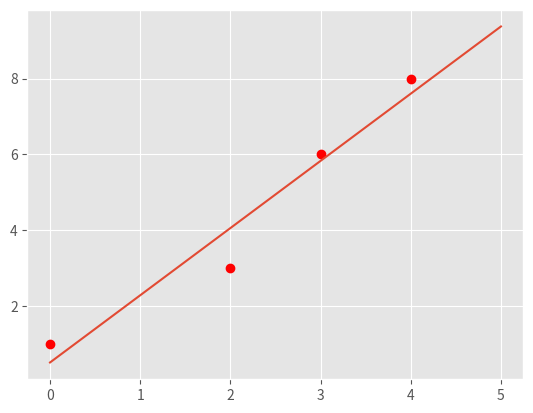
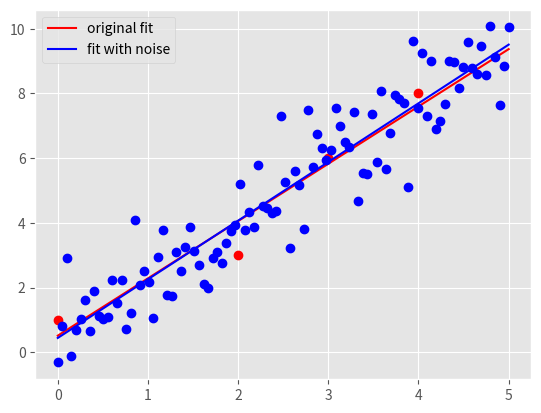

Generate these figures, in order, with matplotlib:
"""
Start file for hw1pr2 of Big Data Summer 2017

Before attemping the problem, please familiarize with pandas and numpy
libraries. Tutorials can be found online:
http://pandas.pydata.org/pandas-docs/stable/tutorials.html
https://docs.scipy.org/doc/numpy-dev/user/quickstart.html

This file only has one part: the main driver.

First, fill in the solution you obtained from part (a) in part (c) of the
main driver to generate plot for part (c).

Please COMMENT OUT part(d) in main driver before you finish that step.
Otherwise, you won't be able to run the program because of errors.

Note:
1. You must finish the first two parts (math part) of this problem before
   attempting the coding part.

2. Please read the instructions and hints carefully, and use the name of the
variables we provided, otherwise, the function may not work.

3. Placeholder values are given for the variables needed, they need to be
   replaced with your own code

3. Remember to comment out the TODO comment after you finish each part.
"""


import pandas as pd
import numpy as np
import matplotlib.pyplot as plt
import time


###########################################
#	    	Main Driver Function       	  #
###########################################


if __name__ == '__main__':

	# =============part c: Plot data and the optimal linear fit=================
	# NOTE: to finish this part, you need to finish the part(a) of this part
	# 		first

	# load the four data points of tihs problem
	X = np.array([0, 2, 3, 4])
	y = np.array([1, 3, 6, 8])

	# plot four data points on the plot
	plt.style.use('ggplot')
	plt.plot(X, y, 'ro')


	# TODO: replace the m_opt and b_opt with the solution you obtained from
	# 		part (a), note that y = mx + b
	"*** YOUR CODE HERE ***"
	x_squared = np.square(X)
	x_squared_sum = np.sum(x_squared)

	x_sum = np.sum(X)
	y_sum = np.sum(y)

	xy = np.multiply(X,y)
	xy_sum = np.sum(xy)
	#calculate m_opt and b_opt using the formulas from prof gu's notes
	m_opt = ((len(X) * xy_sum) - (x_sum * y_sum) ) / ((len(X) * x_squared_sum) - (x_sum*x_sum))
	b_opt = ((x_squared_sum * y_sum) - (x_sum * xy_sum) ) / ((len(X) * x_squared_sum) - (x_sum*x_sum))
	"*** END YOUR CODE HERE ***"


	# TODO: generate 100 points along the line of optimal linear fit.

	# HINT:
	#	1) Use np.linspace to get the x-coordinate of 100 points
	#	2) Calculate the y-coordinate of those 100 points with the m_opt and
	#	   b_opt, remember y = mx+b.
	#	3) Use a.reshape(-1,1), where a is a np.array, to reshape the array
	#	   to appropraite shape for generating plot

	X_space = []
	y_space = []
	"*** YOUR CODE HERE ***"
	X_space = np.linspace(0,5, num = 100)    #generate 100 points from x=0 to x=5
	y_space = (X_space*m_opt) + b_opt       #multiply each point in x_space with m_opt, then add b-opt

	X_space = X_space.reshape(-1,1)         #reshape each space so that graphing is easier
	y_space = y_space.reshape(-1,1)


	"*** END YOUR CODE HERE ***"

	# plot the optimal learn fit you obtained and save it to your current
	# folder
	plt.plot(X_space, y_space)
	plt.savefig('hw1pr2c.png', format='png')
	plt.close()




	# =============part d: Optimal linear fit with random data points=================

	# variables to start with
	mu, sigma, sampleSize = 0, 1, 100

	# TODO: Generate white Gaussian noise
	# HINT: Use np.random.normal to generate noise

	noise = []
	"*** YOUR CODE HERE ***"

	noise = np.random.normal(mu, sigma, sampleSize)    #generate 100 points of noise
	"*** END YOUR CODE HERE ***"

	# TODO: generate y-coordinate of the 100 points with noise

	# HINT:
	#	1) Use X_space created in the part (c) above as the x-coordinates
	#	2) In this case, y = mx + b + noise

	y_space_rand = np.zeros(len(X_space))
	"*** YOUR CODE HERE ***"
	y_space_rand = y_space + noise.reshape(-1,1) 

	"*** END YOUR CODE HERE ***"


	# TODO: calculate the new parameters for optimal linear fit using the
	#		100 new points generated above

	# HINT:
	#	1) Use np.ones_like to create a column of 1
	#	2) Use np.hstack to stack column of ones on X_space to create
	#	   X_space_stacked
	#	3) Use np.linalg.solve to solve W_opt following the normal equation:
	#	   X.T * X * W_opt = X.T * y


	X_space_stacked = X_space	# need to be replaced following hint 1 and 2
	W_opt = None
	"*** YOUR CODE HERE ***"
	ones = np.ones_like(X_space)                
  
	X_space_stacked = np.hstack((X_space,ones))

	X_space_stacked_T = X_space_stacked.transpose()

  #use normal equation from prof gu's notes to find W_opt

	X_space_stacked_T_y = np.matmul(X_space_stacked_T, y_space_rand)#var for X^T * Y
	X_space_stacked_T_X = np.matmul(X_space_stacked_T,X_space_stacked )#var for X^T X
	W_opt = np.linalg.solve(X_space_stacked_T_X, X_space_stacked_T_y)



	"*** END YOUR CODE HERE ***"

	# get the new m, and new b from W_opt obtained above
	b_rand_opt, m_rand_opt = W_opt.item(1), W_opt.item(0)

	# TODO: Generate the y-coordinate of 100 points with the new parameters
	#		obtained

	# HINT:
	#	1) Use X_space for x-coordinates (same)
	#	2) y = mx + b
	#	3) Make sure the array is in appropraite shape using a.reshape(-1,1)

	y_pred_rand = []
	"*** YOUR CODE HERE ***"
	y_pred_rand = (X_space*m_rand_opt) + b_rand_opt

	y_pred_rand = y_pred_rand.reshape(-1,1)


	"*** END YOUR CODE HERE ***"

	# generate plot
	# plot original data points and line
	plt.plot(X, y, 'ro')
	orig_plot, = plt.plot(X_space, y_space, 'r')

	# plot the generated 100 points with white gaussian noise and the new line
	plt.plot(X_space, y_space_rand, 'bo')
	rand_plot, = plt.plot(X_space, y_pred_rand, 'b')

	# set up legend and save the plot to the current folder
	plt.legend((orig_plot, rand_plot), \
		('original fit', 'fit with noise'), loc = 'best')
	plt.savefig('hw1pr2d.png', format='png')
	plt.close()
